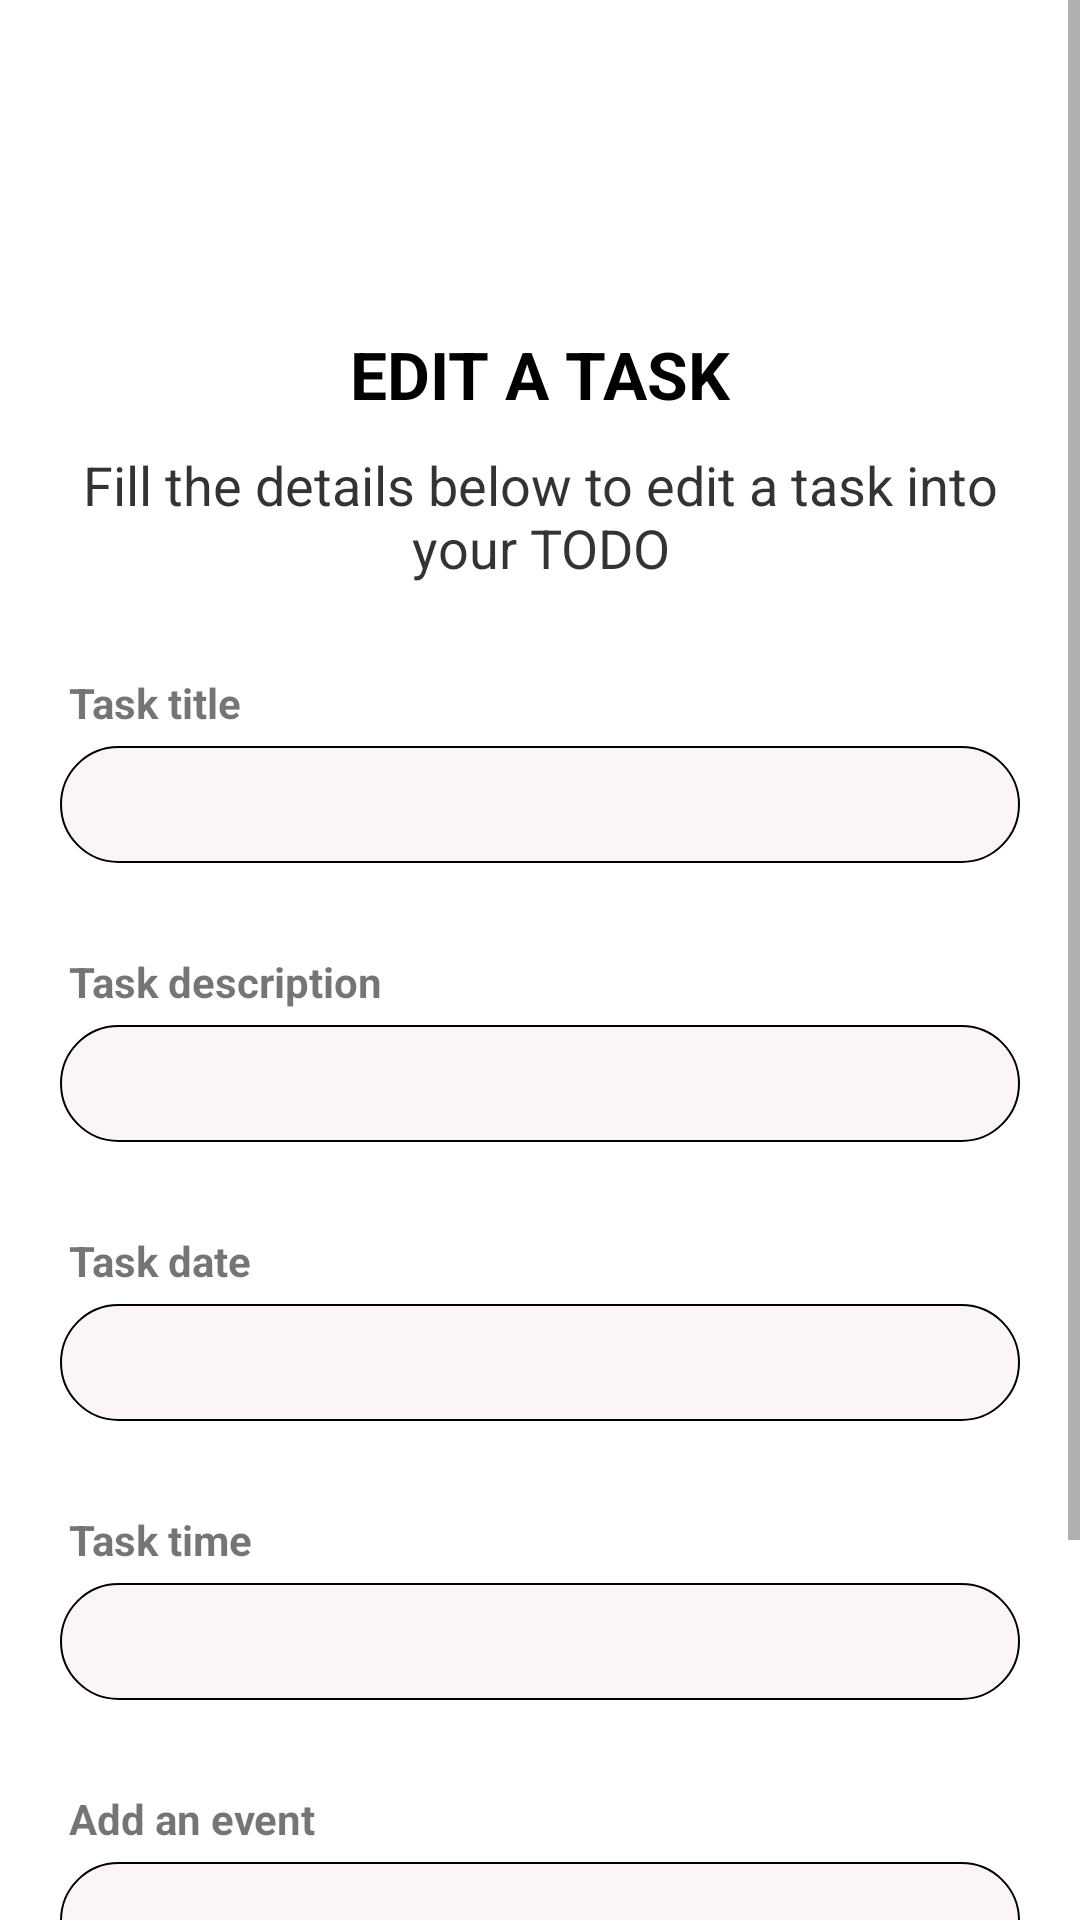

Layout XML and referenced resources for this Android screen:
<!-- AndroidManifest.xml: application theme Theme.FinalProject -->
<!-- res/layout/activity_update.xml -->
<?xml version="1.0" encoding="utf-8"?>
<ScrollView android:layout_height="match_parent"
    android:layout_width="match_parent"
    xmlns:tools="http://schemas.android.com/tools"
    xmlns:android="http://schemas.android.com/apk/res/android">

    <LinearLayout
        android:layout_width="match_parent"
        android:layout_height="match_parent"
        android:paddingLeft="20dp"
        android:paddingRight="20dp"
        android:paddingTop="30dp"
        android:paddingBottom="50dp"
        android:orientation="vertical"
        style="@style/TASK"
        >

        <ImageView
            android:layout_gravity="center_horizontal"
            android:layout_marginTop="20dp"
            android:background="@drawable/update"
            android:layout_width="40dp"
            android:layout_height="40dp"
            android:padding="5dp"
            android:scaleType="centerCrop" />

        <TextView
            fontPath="fonts/nunito_extra_bold.ttf"
            android:layout_width="wrap_content"
            android:layout_height="wrap_content"
            android:layout_gravity="center_horizontal"
            android:layout_marginTop="20dp"
            android:text="EDIT A TASK"
            android:textSize="22sp"
            tools:ignore="MissingPrefix"
            android:textStyle="bold"
            style="@style/TEXT"/>

        <TextView
            android:layout_width="wrap_content"
            android:layout_height="wrap_content"
            android:layout_gravity="center_horizontal"
            android:layout_marginTop="10dp"
            android:text="Fill the details below to edit a task into your TODO"
            android:textAlignment="center"
            android:alpha="0.8"
            android:textSize="18sp"
            tools:ignore="MissingPrefix"
            style="@style/TEXT"/>

        <TextView
            android:layout_marginLeft="3dp"
            android:layout_width="wrap_content"
            android:layout_height="wrap_content"
            android:layout_marginTop="30dp"
            android:text="Task title"
            tools:ignore="MissingPrefix"
            android:textStyle="bold"/>

        <EditText
            android:textSize="14sp"
            android:layout_width="match_parent"
            android:layout_height="wrap_content"
            android:layout_marginTop="5dp"
            android:singleLine="true"
            android:background="@drawable/btn_border"
            android:padding="10dp"
            android:id="@+id/TitleUpdate"
            tools:ignore="MissingPrefix"
            style="@style/TASK"/>

        <TextView
            android:layout_marginLeft="3dp"
            android:layout_width="wrap_content"
            android:layout_height="wrap_content"
            android:layout_marginTop="30dp"
            android:text="Task description"
            tools:ignore="MissingPrefix"
            android:textStyle="bold"/>

        <EditText
            android:textSize="14sp"
            android:layout_width="match_parent"
            android:layout_height="wrap_content"
            android:layout_marginTop="5dp"
            android:singleLine="true"
            android:background="@drawable/btn_border"
            android:padding="10dp"
            android:id="@+id/DescriptionUpdate"
            tools:ignore="MissingPrefix"
            style="@style/TASK"/>

        <TextView
            android:layout_marginLeft="3dp"
            android:layout_width="wrap_content"
            android:layout_height="wrap_content"
            android:layout_marginTop="30dp"
            android:text="Task date"
            tools:ignore="MissingPrefix"
            android:textStyle="bold"/>

        <EditText
            android:textSize="14sp"
            android:layout_width="match_parent"
            android:layout_height="wrap_content"
            android:layout_marginTop="5dp"
            android:singleLine="true"
            android:background="@drawable/btn_border"
            android:padding="10dp"
            android:id="@+id/DateUpdate"
            tools:ignore="MissingPrefix"
            style="@style/TASK"/>

        <TextView
            android:layout_marginLeft="3dp"
            android:layout_width="wrap_content"
            android:layout_height="wrap_content"
            android:layout_marginTop="30dp"
            android:text="Task time"
            tools:ignore="MissingPrefix"
            android:textStyle="bold"/>

        <EditText
            android:textSize="14sp"
            android:layout_width="match_parent"
            android:layout_height="wrap_content"
            android:layout_marginTop="5dp"
            android:singleLine="true"
            android:background="@drawable/btn_border"
            android:padding="10dp"
            android:id="@+id/TimeUpdate"
            tools:ignore="MissingPrefix"
            style="@style/TASK"/>

        <TextView
            android:layout_marginLeft="3dp"
            android:layout_width="wrap_content"
            android:layout_height="wrap_content"
            android:layout_marginTop="30dp"
            android:text="Add an event"
            tools:ignore="MissingPrefix"
            android:textStyle="bold"/>

        <EditText
            android:textSize="14sp"
            android:layout_width="match_parent"
            android:layout_height="wrap_content"
            android:layout_marginTop="5dp"
            android:singleLine="true"
            android:background="@drawable/btn_border"
            android:padding="10dp"
            android:id="@+id/UpdateEvent"
            tools:ignore="MissingPrefix"
            style="@style/TASK"/>

        <Button
            android:layout_width="match_parent"
            android:layout_height="wrap_content"
            android:id="@+id/UpdateTask"
            android:text="Update"
            android:background="@drawable/btn_background"
            android:backgroundTint="#35EBF7"
            android:textColor="@color/white"
            android:textStyle="bold"
            android:layout_marginTop="40dp" />

    </LinearLayout>
</ScrollView>
<!-- resources referenced by this layout -->
<resources>
  <color name="white">#FFFFFFFF</color>
  <!-- drawable btn_background (drawable-v24) -->
  <?xml version="1.0" encoding="utf-8"?>
  <shape xmlns:android="http://schemas.android.com/apk/res/android"
      android:shape="rectangle">
      <solid android:color="#35EBF7"/>
      <corners android:radius="40dp" />
  </shape>
  <!-- drawable btn_border (drawable-v24) -->
  <?xml version="1.0" encoding="utf-8"?>
  <shape xmlns:android="http://schemas.android.com/apk/res/android"
      android:shape="rectangle">
      <stroke
          android:width="0.5dp"
          android:color="@android:color/black" />
      <solid android:color="#1AD39999"/>
      <corners android:radius="20dp"/>
  </shape>
  <style name="TASK">
          <item name="android:background">@color/white</item>
          <item name="android:textColor">#000</item>
      </style>
  <style name="TEXT">
          <item name="android:textColor">#000</item>
      </style>
  <style name="Theme.FinalProject" parent="Theme.MaterialComponents.DayNight.DarkActionBar">
          
          <item name="colorPrimary">@color/purple_500</item>
          <item name="colorPrimaryVariant">@color/purple_700</item>
          <item name="colorOnPrimary">@color/white</item>
          
          <item name="colorSecondary">@color/teal_200</item>
          <item name="colorSecondaryVariant">@color/teal_700</item>
          <item name="colorOnSecondary">@color/black</item>
          
          <item name="android:statusBarColor" tools:targetApi="l">?attr/colorPrimaryVariant</item>
          
      </style>
  <color name="purple_500">#FF6200EE</color>
  <color name="purple_700">#FF3700B3</color>
  <color name="teal_200">#FF03DAC5</color>
  <color name="teal_700">#FF018786</color>
  <color name="black">#FF000000</color>
</resources>
